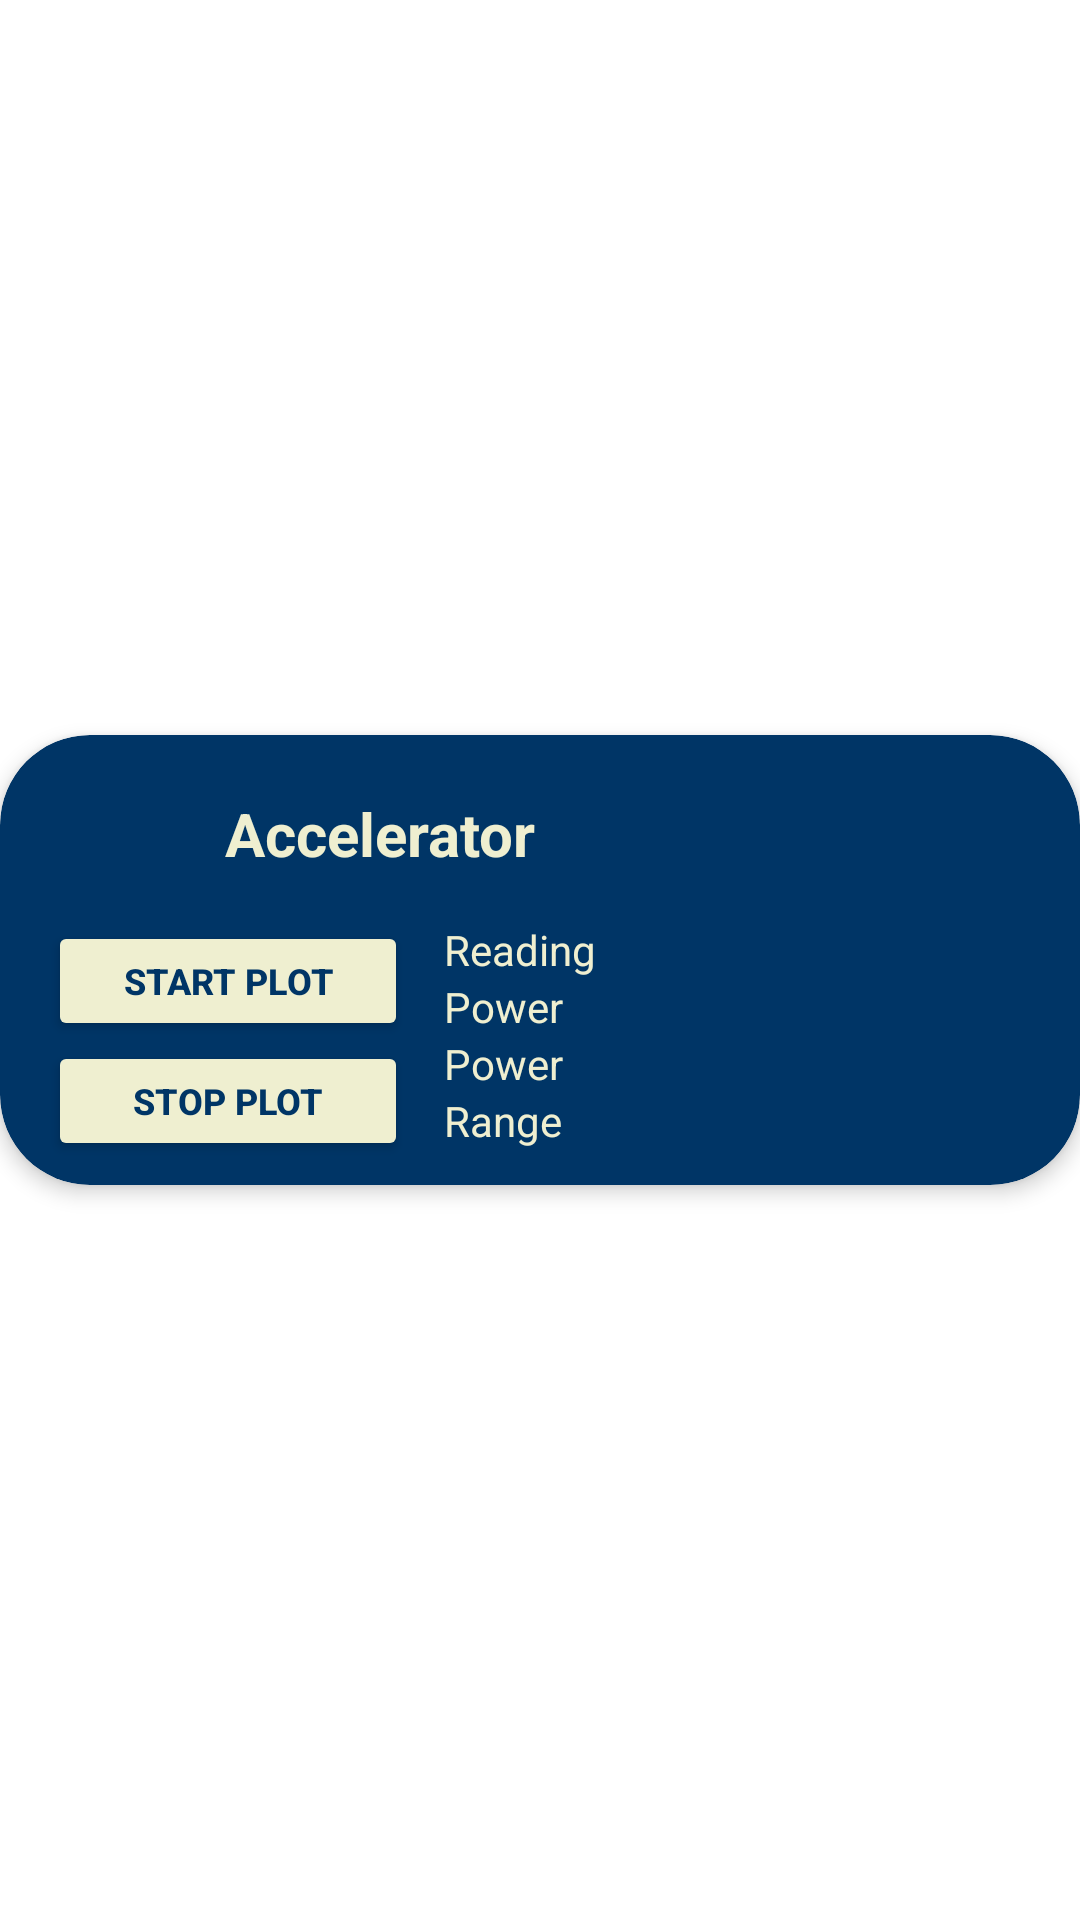

Layout XML and referenced resources for this Android screen:
<!-- AndroidManifest.xml: application theme Theme.A2_Integration -->
<!-- res/layout/layout_sensorlist.xml -->
<?xml version="1.0" encoding="utf-8"?>
<RelativeLayout xmlns:android="http://schemas.android.com/apk/res/android"
    xmlns:tools="http://schemas.android.com/tools"
    android:layout_width="wrap_content"
    android:layout_height="wrap_content"
    xmlns:app="http://schemas.android.com/apk/res-auto"
    android:layout_margin="20dp"
    >

    <androidx.cardview.widget.CardView
        android:layout_width="380dp"
        android:layout_height="150dp"
        android:layout_centerInParent="true"
        app:cardBackgroundColor="#003566"
        app:cardCornerRadius="30dp"
        app:cardElevation="4dp"
        app:cardMaxElevation="4dp">

        <androidx.constraintlayout.widget.ConstraintLayout
            android:layout_width="match_parent"
            android:layout_height="match_parent">

            <Button
                android:id="@+id/btPlot"
                android:layout_width="120dp"
                android:layout_height="40dp"
                android:layout_marginStart="16dp"
                android:backgroundTint="@color/backgroundWhite"
                android:text="Start Plot"
                android:textColor="#003566"
                android:textSize="12dp"
                android:textStyle="bold"
                app:layout_constraintBottom_toTopOf="@+id/btStop"
                app:layout_constraintStart_toStartOf="parent" />

            <Button
                android:id="@+id/btStop"
                android:layout_width="120dp"
                android:layout_height="40dp"
                android:layout_marginBottom="8dp"
                android:backgroundTint="@color/backgroundWhite"
                android:text="Stop Plot"
                android:textColor="#003566"
                android:textSize="12dp"
                android:textStyle="bold"
                app:layout_constraintBottom_toBottomOf="parent"
                app:layout_constraintStart_toStartOf="@+id/btPlot" />

            <ImageView
                android:id="@+id/imageSensor"
                android:layout_width="35dp"
                android:layout_height="35dp"
                android:layout_marginBottom="-4dp"
                app:layout_constraintBottom_toTopOf="@+id/btPlot"
                app:layout_constraintStart_toStartOf="@+id/btPlot"
                app:layout_constraintTop_toTopOf="parent">

            </ImageView>

            <TextView
                android:id="@+id/tvSensorResolution"
                android:layout_width="wrap_content"
                android:layout_height="wrap_content"
                android:layout_marginStart="12dp"
                android:text="Reading"
                android:textColor="@color/backgroundWhite"
                android:textSize="14dp"
                android:textStyle="normal"
                app:layout_constraintStart_toEndOf="@+id/btPlot"
                app:layout_constraintTop_toTopOf="@+id/btPlot" />

            <TextView
                android:id="@+id/tvSensorMinDelay"
                android:layout_width="wrap_content"
                android:layout_height="wrap_content"
                android:text="Power"
                android:textColor="@color/backgroundWhite"
                android:textSize="14dp"
                android:textStyle="normal"
                app:layout_constraintStart_toStartOf="@+id/tvSensorResolution"
                app:layout_constraintTop_toBottomOf="@+id/tvSensorResolution" />

            <TextView
                android:id="@+id/tvSensorPower"
                android:layout_width="wrap_content"
                android:layout_height="wrap_content"
                android:text="Power"
                android:textColor="@color/backgroundWhite"
                android:textSize="14dp"
                android:textStyle="normal"
                app:layout_constraintStart_toStartOf="@+id/tvSensorMinDelay"
                app:layout_constraintTop_toBottomOf="@+id/tvSensorMinDelay" />

            <TextView
                android:id="@+id/tvSensorRange"
                android:layout_width="wrap_content"
                android:layout_height="wrap_content"
                android:text="Range"
                android:textColor="@color/backgroundWhite"
                android:textSize="14dp"
                android:textStyle="normal"
                app:layout_constraintStart_toStartOf="@+id/tvSensorPower"
                app:layout_constraintTop_toBottomOf="@+id/tvSensorPower" />

            <TextView
                android:id="@+id/tvSensorName"
                android:layout_width="wrap_content"
                android:layout_height="wrap_content"
                android:layout_marginStart="24dp"
                android:layout_marginBottom="-4dp"
                android:text="Accelerator"
                android:textColor="@color/backgroundWhite"
                android:textSize="20sp"
                android:textStyle="bold"
                app:layout_constraintBottom_toTopOf="@+id/btPlot"
                app:layout_constraintStart_toEndOf="@+id/imageSensor"
                app:layout_constraintTop_toTopOf="parent" />
        </androidx.constraintlayout.widget.ConstraintLayout>

    </androidx.cardview.widget.CardView>

</RelativeLayout>
<!-- resources referenced by this layout -->
<resources>
  <color name="backgroundWhite">#efefd0</color>
  <style name="Theme.A2_Integration" parent="Theme.MaterialComponents.DayNight.NoActionBar">
      
      <item name="colorPrimary">@color/lightBlue</item>
      <item name="colorPrimaryVariant">#303F9F</item>
      <item name="colorOnPrimary">@color/white</item>
      
      <item name="colorSecondary">#3F51B5</item>
      <item name="colorSecondaryVariant">#3F51B5</item>
      <item name="colorOnSecondary">@color/black</item>
      
      <item name="android:statusBarColor" tools:targetApi="l">?attr/colorPrimaryVariant</item>
      <item name="android:windowLightStatusBar">false</item>
      
  </style>
  <color name="lightBlue">#4481bf</color>
  <color name="white">#FFFFFFFF</color>
  <color name="black">#FF000000</color>
</resources>
